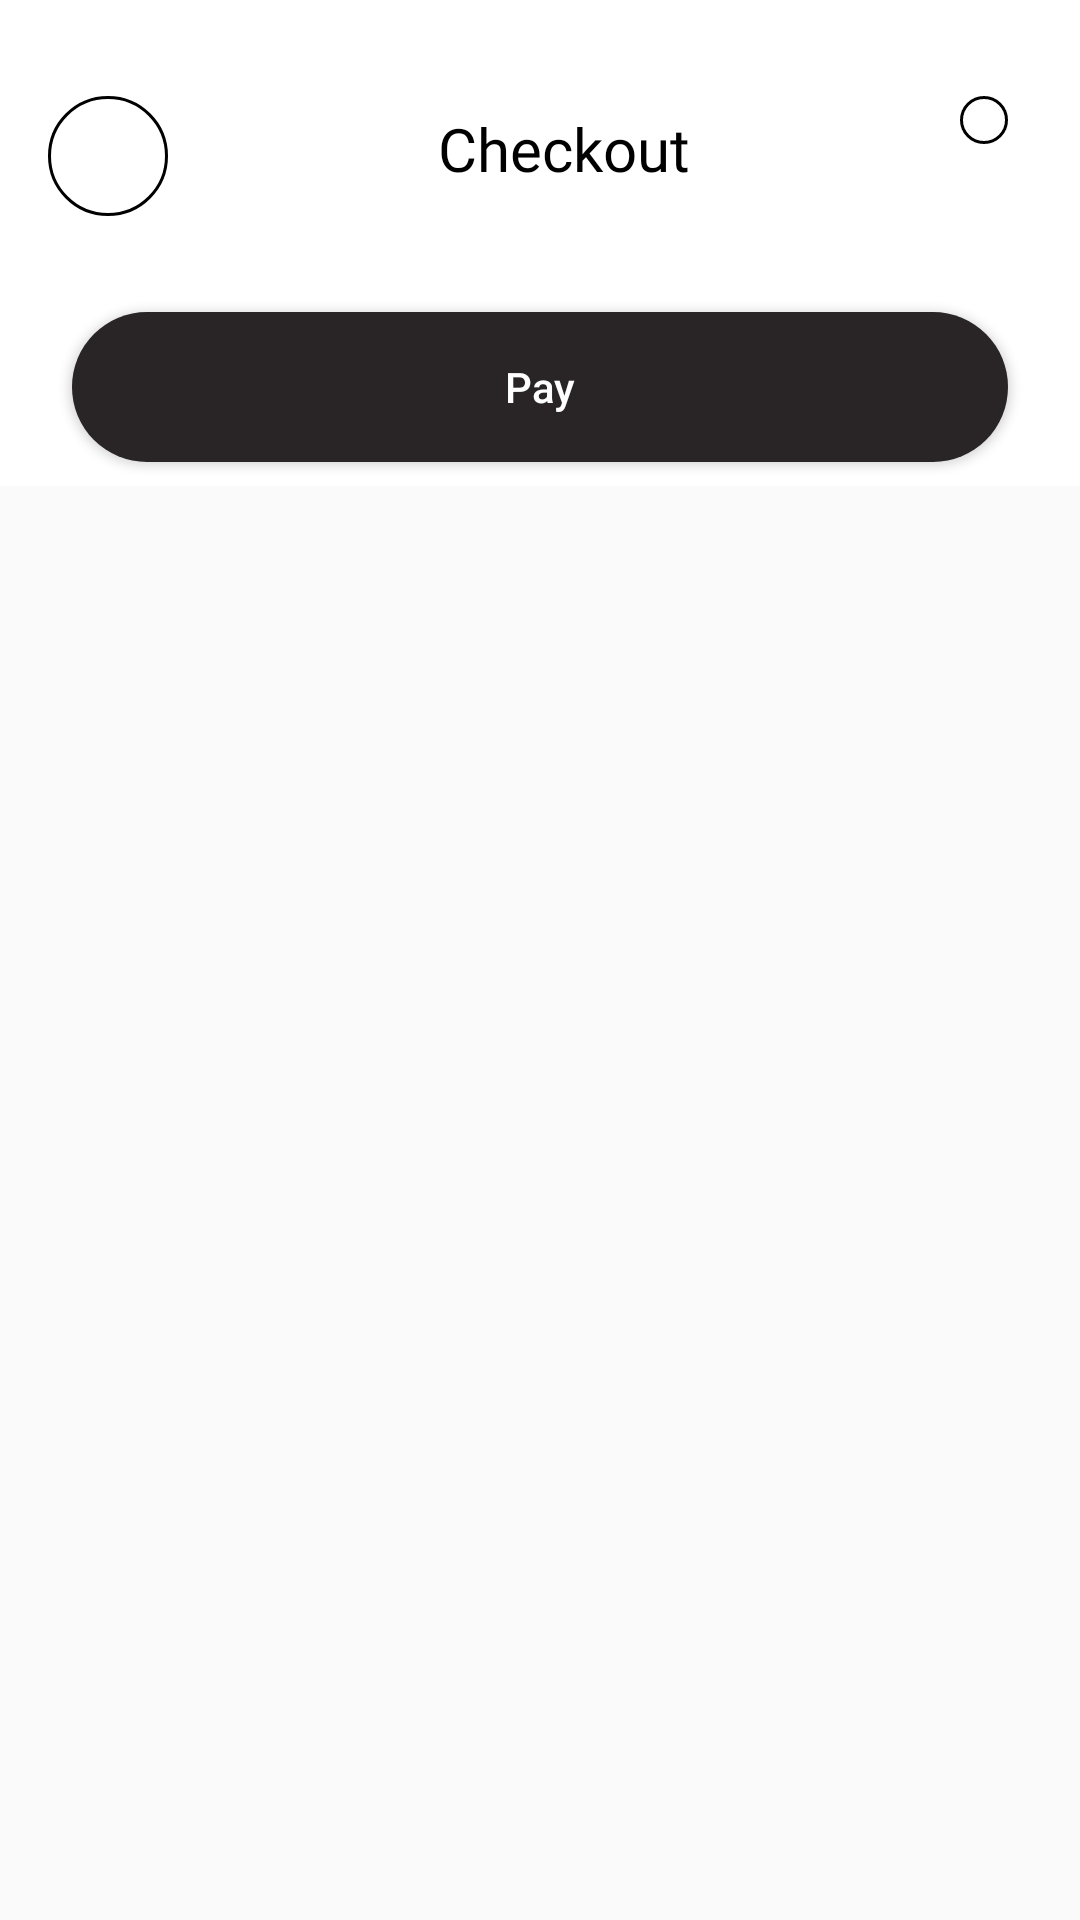

Here is an Android app screen rendered from its layout file. Give the layout XML and the strings, colors and styles it references.
<!-- AndroidManifest.xml: application theme Theme.AppCompat.DayNight.DarkActionBar -->
<!-- res/layout/fragment_cart_.xml -->
<?xml version="1.0" encoding="utf-8"?>
<FrameLayout xmlns:android="http://schemas.android.com/apk/res/android"
    xmlns:tools="http://schemas.android.com/tools"
    android:layout_width="match_parent"
    android:layout_height="match_parent"
    tools:context=".Fragments.Cart_Fragment">

    <LinearLayout
        android:layout_width="match_parent"
        android:layout_height="wrap_content"
        android:background="@color/white"
        android:orientation="vertical">

        <LinearLayout
            android:id="@+id/linearLayout9"
            android:layout_width="match_parent"
            android:layout_height="wrap_content"
            android:layout_marginTop="32dp"
            android:orientation="horizontal">

            <ImageView
                android:id="@+id/imageView9"
                android:layout_width="40dp"
                android:layout_height="40dp"
                android:layout_marginLeft="16dp"
                android:background="@drawable/back_button_background"
                android:paddingLeft="8dp"
                android:paddingTop="8dp"
                android:paddingBottom="8dp"
                android:src="@drawable/baseline_arrow_back_ios_24" />

            <TextView
                android:id="@+id/textView12"
                android:layout_width="wrap_content"
                android:layout_height="wrap_content"
                android:layout_marginTop="4dp"
                android:layout_weight="1"
                android:fontFamily="@font/poppinsmedium"
                android:gravity="center"
                android:text="Checkout"
                android:textColor="@color/black"
                android:textSize="20sp" />

            <ImageView
                android:id="@+id/imageView10"
                android:layout_width="wrap_content"
                android:layout_height="wrap_content"
                android:layout_marginRight="24dp"
                android:background="@drawable/back_button_background"
                android:paddingLeft="8dp"
                android:paddingTop="8dp"
                android:paddingRight="8dp"
                android:paddingBottom="8dp"
                android:src="@drawable/baseline_menu_24" />
        </LinearLayout>

        <Button
            android:id="@+id/Add_To_Cart_Button"
            android:layout_width="match_parent"
            android:layout_height="wrap_content"
            android:layout_gravity="top"
            android:layout_marginStart="24dp"
            android:layout_marginTop="32dp"
            android:layout_marginEnd="24dp"
            android:background="@drawable/nav_background"
            android:paddingLeft="25dp"
            android:paddingRight="25dp"
            android:text="Pay"
            android:textAllCaps="false"
            android:textColor="@color/white" />

        <androidx.recyclerview.widget.RecyclerView
            android:id="@+id/cart_rc"
            android:layout_width="match_parent"
            android:layout_height="0dp"
            android:layout_marginTop="8dp"
            android:layout_weight="1"
            android:visibility="visible"
            tools:listitem="@layout/checkout_rc_view" />
    </LinearLayout>

</FrameLayout>
<!-- res/layout/checkout_rc_view.xml (included above) -->
<?xml version="1.0" encoding="utf-8"?>
<androidx.constraintlayout.widget.ConstraintLayout xmlns:android="http://schemas.android.com/apk/res/android"
    xmlns:app="http://schemas.android.com/apk/res-auto"
    xmlns:tools="http://schemas.android.com/tools"
    android:layout_width="match_parent"
    android:layout_height="wrap_content"
    android:layout_margin="6dp"
    android:background="@drawable/cart_card_backround"
    android:padding="8dp">

    
    <ImageView
        android:id="@+id/item_image"
        android:layout_width="0dp"
        android:layout_height="0dp"
        android:layout_marginEnd="8dp"
        app:layout_constraintBottom_toBottomOf="parent"
        app:layout_constraintStart_toStartOf="parent"
        app:layout_constraintTop_toTopOf="parent"
        app:layout_constraintWidth_default="percent"
        app:layout_constraintWidth_percent="0.3" />

    
    <LinearLayout
        android:layout_width="0dp"
        android:layout_height="wrap_content"
        android:gravity="center_vertical"
        android:orientation="vertical"
        app:layout_constraintBottom_toBottomOf="parent"
        app:layout_constraintEnd_toStartOf="@id/quantity_section"
        app:layout_constraintStart_toEndOf="@id/item_image"
        app:layout_constraintTop_toTopOf="parent">

        <TextView
            android:id="@+id/Item_name"
            android:layout_width="wrap_content"
            android:layout_height="wrap_content"
            android:ellipsize="end"
            android:fontFamily="@font/poppinsmedium"
            android:maxLines="1"
            android:text="Item Name"
            android:textColor="@color/black"
            android:textSize="16sp"
            tools:text="Sample Item Name" />

        <TextView
            android:id="@+id/item_catogory"
            android:layout_width="wrap_content"
            android:layout_height="wrap_content"
            android:ellipsize="end"
            android:fontFamily="@font/poppinsmedium"
            android:maxLines="1"
            android:text="Item Category"
            android:textColor="#2E2E2E"
            android:textSize="12sp"
            tools:text="Category" />

        <TextView
            android:id="@+id/item_price"
            android:layout_width="wrap_content"
            android:layout_height="wrap_content"
            android:layout_marginTop="12dp"
            android:fontFamily="@font/poppinsmedium"
            android:text="Price"
            android:textColor="@color/black"
            android:textSize="16sp"
            tools:text="$99.99" />
    </LinearLayout>

    
    <LinearLayout
        android:id="@+id/quantity_section"
        android:layout_width="wrap_content"
        android:layout_height="wrap_content"
        android:orientation="vertical"
        app:layout_constraintBottom_toBottomOf="parent"
        app:layout_constraintEnd_toEndOf="parent"
        app:layout_constraintTop_toTopOf="parent">

        
        <ImageView
            android:id="@+id/imageView13"
            android:layout_width="32dp"
            android:layout_height="32dp"
            android:layout_gravity="end"
            android:layout_marginTop="16dp" />

        
        <LinearLayout
            android:layout_width="wrap_content"
            android:layout_height="wrap_content"
            android:gravity="center"
            android:orientation="horizontal"
            android:visibility="gone">

            <Button
                android:id="@+id/button4"
                android:layout_width="30dp"
                android:layout_height="30dp"
                android:layout_margin="4dp"
                android:background="@drawable/seize_unselected_button_background_shape"
                android:text="-"
                android:textAllCaps="false"
                android:textColor="@color/black"
                android:textSize="18sp" />

            <TextView
                android:id="@+id/textView17"
                android:layout_width="wrap_content"
                android:layout_height="wrap_content"
                android:layout_margin="4dp"
                android:gravity="center"
                android:text="1"
                android:textSize="16sp"
                tools:text="1" />

            <Button
                android:id="@+id/button5"
                android:layout_width="30dp"
                android:layout_height="30dp"
                android:layout_margin="4dp"
                android:background="@drawable/seize_unselected_button_background_shape"
                android:text="+"
                android:textAllCaps="false"
                android:textColor="@color/black"
                android:textSize="18sp" />
        </LinearLayout>
    </LinearLayout>

</androidx.constraintlayout.widget.ConstraintLayout>
<!-- resources referenced by this layout -->
<resources>
  <!-- drawable back_button_background (drawable) -->
  <?xml version="1.0" encoding="utf-8"?>
  <shape xmlns:android="http://schemas.android.com/apk/res/android">
  <solid android:color="@color/white"/>
      <corners android:radius="40dp"/>
      <stroke android:color="@color/black" android:width="1dp"/>
  </shape>
  <!-- drawable cart_card_backround (drawable) -->
  <?xml version="1.0" encoding="utf-8"?>
  <shape xmlns:android="http://schemas.android.com/apk/res/android">
  <corners android:radius="22dp"/>
      <solid android:color="@color/white"/>
      <stroke android:color="@color/black" android:width="1dp"/>
  </shape>
  <!-- drawable nav_background (drawable) -->
  <?xml version="1.0" encoding="utf-8"?>
  <shape xmlns:android="http://schemas.android.com/apk/res/android">
  <solid android:color="#292526"/>
      <corners android:radius="80dp"/>
     <size android:height="50dp"/>
  </shape>
  <!-- drawable seize_unselected_button_background_shape (drawable) -->
  <?xml version="1.0" encoding="utf-8"?>
  <shape xmlns:android="http://schemas.android.com/apk/res/android">
      <corners android:radius="40dp"/>
      <solid android:color="@color/white"/>
      <stroke android:color="@color/black" android:width="0.5dp"/>
  </shape>
  <!-- not gathered from this repository: default colours our renderer supplied (Android Studio template values) -->
  <color name="black">#FF000000</color>
  <color name="white">#FFFFFFFF</color>
</resources>
